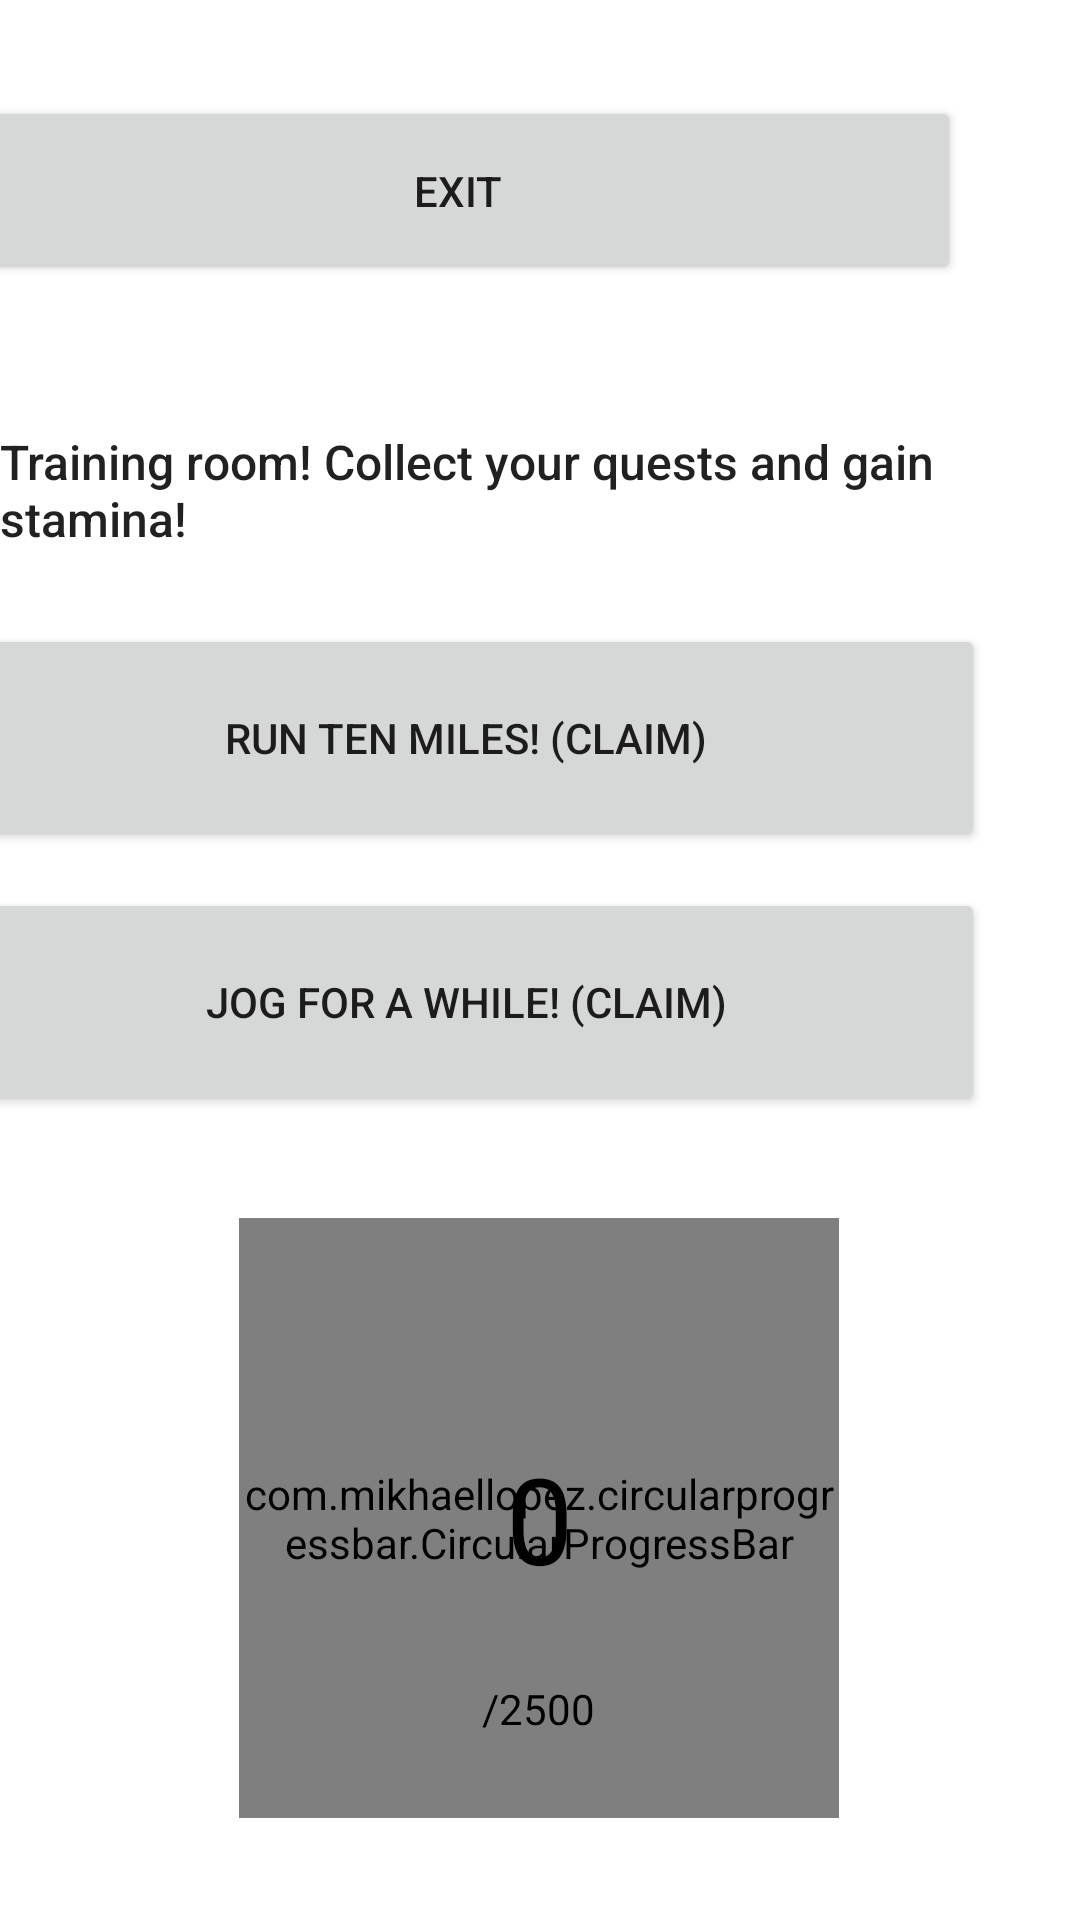

Layout XML and referenced resources for this Android screen:
<!-- AndroidManifest.xml: application theme Theme.DojoDungeons -->
<!-- res/layout/activity_training_room.xml -->
<?xml version="1.0" encoding="utf-8"?>
<androidx.constraintlayout.widget.ConstraintLayout xmlns:android="http://schemas.android.com/apk/res/android"
    xmlns:app="http://schemas.android.com/apk/res-auto"
    xmlns:tools="http://schemas.android.com/tools"
    android:layout_width="match_parent"
    android:layout_height="match_parent"
    tools:context=".TrainingRoom">

    <ImageView
        android:id="@+id/imageView5"
        android:layout_width="wrap_content"
        android:layout_height="wrap_content"
        android:scaleType="centerCrop"
        app:layout_constraintBottom_toBottomOf="parent"
        app:layout_constraintEnd_toEndOf="parent"
        app:layout_constraintStart_toStartOf="parent"
        app:layout_constraintTop_toTopOf="parent"
        app:srcCompat="@drawable/castlewalls" />


    <com.mikhaellopez.circularprogressbar.CircularProgressBar
        android:id="@+id/progress_circular"
        android:layout_width="200dp"
        android:layout_height="200dp"
        android:layout_centerInParent="true"
        app:cpb_background_progressbar_color="#b6bbd8"
        app:cpb_background_progressbar_width="5dp"
        app:cpb_progress_direction="to_right"
        app:cpb_progressbar_color="#3f51b5"
        app:cpb_progressbar_width="10dp"
        app:cpb_round_border="false"
        app:layout_constraintBottom_toBottomOf="parent"
        app:layout_constraintEnd_toEndOf="parent"
        app:layout_constraintHorizontal_bias="0.497"
        app:layout_constraintStart_toStartOf="parent"
        app:layout_constraintTop_toBottomOf="@+id/button5"
        tools:ignore="MissingConstraints" />

    <TextView
        android:id="@+id/tv_stepsTaken"
        android:layout_width="wrap_content"
        android:layout_height="wrap_content"
        android:layout_alignParentStart="true"
        android:layout_centerInParent="true"
        android:text="0"
        android:textColor="@android:color/black"
        android:textSize="40sp"
        app:layout_constraintBottom_toBottomOf="@+id/progress_circular"
        app:layout_constraintEnd_toEndOf="@+id/progress_circular"
        app:layout_constraintStart_toStartOf="@+id/progress_circular"
        app:layout_constraintTop_toTopOf="@+id/progress_circular"
        tools:ignore="MissingConstraints" />

    <TextView
        android:id="@+id/tv_totalMax"
        android:layout_width="wrap_content"
        android:layout_height="wrap_content"
        android:layout_alignParentEnd="true"
        android:layout_alignParentBottom="true"
        android:layout_centerInParent="true"
        android:text="/2500"
        android:textColor="@android:color/black"
        android:textSize="14sp"
        app:layout_constraintBottom_toBottomOf="@+id/progress_circular"
        app:layout_constraintEnd_toEndOf="parent"
        app:layout_constraintHorizontal_bias="0.498"
        app:layout_constraintStart_toStartOf="parent"
        app:layout_constraintTop_toBottomOf="@+id/tv_stepsTaken"
        tools:ignore="MissingConstraints" />

    <Button
        android:id="@+id/button6"
        android:layout_width="335dp"
        android:layout_height="63dp"
        android:layout_marginTop="32dp"
        android:layout_marginEnd="40dp"
        android:text="Exit"
        app:layout_constraintEnd_toEndOf="parent"
        app:layout_constraintTop_toTopOf="parent" />

    <Button
        android:id="@+id/button5"
        android:layout_width="346dp"
        android:layout_height="76dp"
        android:layout_marginTop="12dp"
        android:layout_marginEnd="32dp"
        android:text="Jog For a While! (Claim)"
        app:layout_constraintEnd_toEndOf="parent"
        app:layout_constraintTop_toBottomOf="@+id/button4" />

    <Button
        android:id="@+id/button4"
        android:layout_width="346dp"
        android:layout_height="76dp"
        android:layout_marginTop="208dp"
        android:layout_marginEnd="32dp"
        android:text="Run Ten miles! (Claim)"
        app:layout_constraintEnd_toEndOf="parent"
        app:layout_constraintTop_toTopOf="parent" />

    <TextView
        android:id="@+id/textView2"
        android:layout_width="wrap_content"
        android:layout_height="wrap_content"
        android:layout_marginTop="48dp"
        android:text="Training room! Collect your quests and gain stamina!"
        android:textAppearance="@style/TextAppearance.AppCompat.Body2"
        android:textSize="16sp"
        app:layout_constraintEnd_toEndOf="parent"
        app:layout_constraintTop_toBottomOf="@+id/button6" />

</androidx.constraintlayout.widget.ConstraintLayout>
<!-- resources referenced by this layout -->
<resources>
  <style name="Theme.DojoDungeons" parent="Theme.MaterialComponents.DayNight.DarkActionBar">
          
          <item name="colorPrimary">@color/purple_500</item>
          <item name="colorPrimaryVariant">@color/purple_700</item>
          <item name="colorOnPrimary">@color/white</item>
          
          <item name="colorSecondary">@color/teal_200</item>
          <item name="colorSecondaryVariant">@color/teal_700</item>
          <item name="colorOnSecondary">@color/black</item>
          
          <item name="android:statusBarColor" tools:targetApi="l">?attr/colorPrimaryVariant</item>
          
      </style>
  <!-- not gathered from this repository: default colours our renderer supplied (Android Studio template values) -->
  <color name="purple_500">#FF6200EE</color>
  <color name="purple_700">#FF3700B3</color>
  <color name="teal_200">#FF03DAC5</color>
  <color name="teal_700">#FF018786</color>
  <color name="black">#FF000000</color>
  <color name="white">#FFFFFFFF</color>
</resources>
